2-way image classification set "dataset" from GitHub (sayhiJON/csce5214-project); label vocabulary: has flies, no flies.

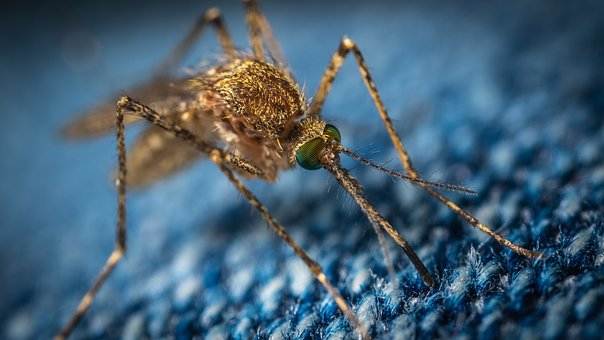
Label: no flies

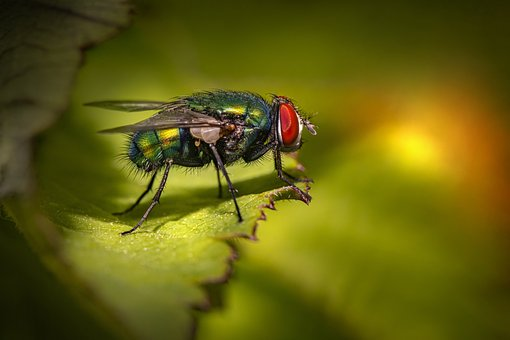
Label: has flies

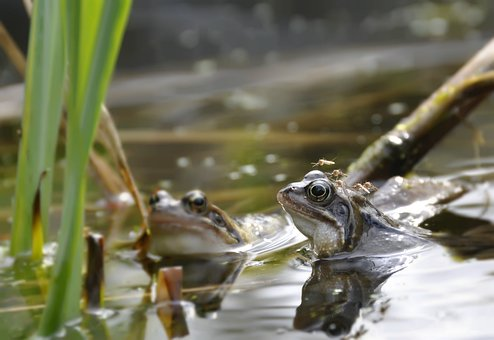
Label: no flies

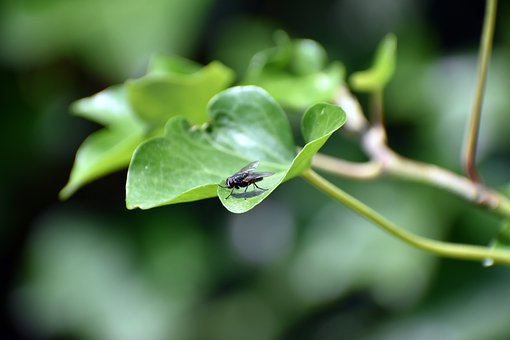
Label: has flies
